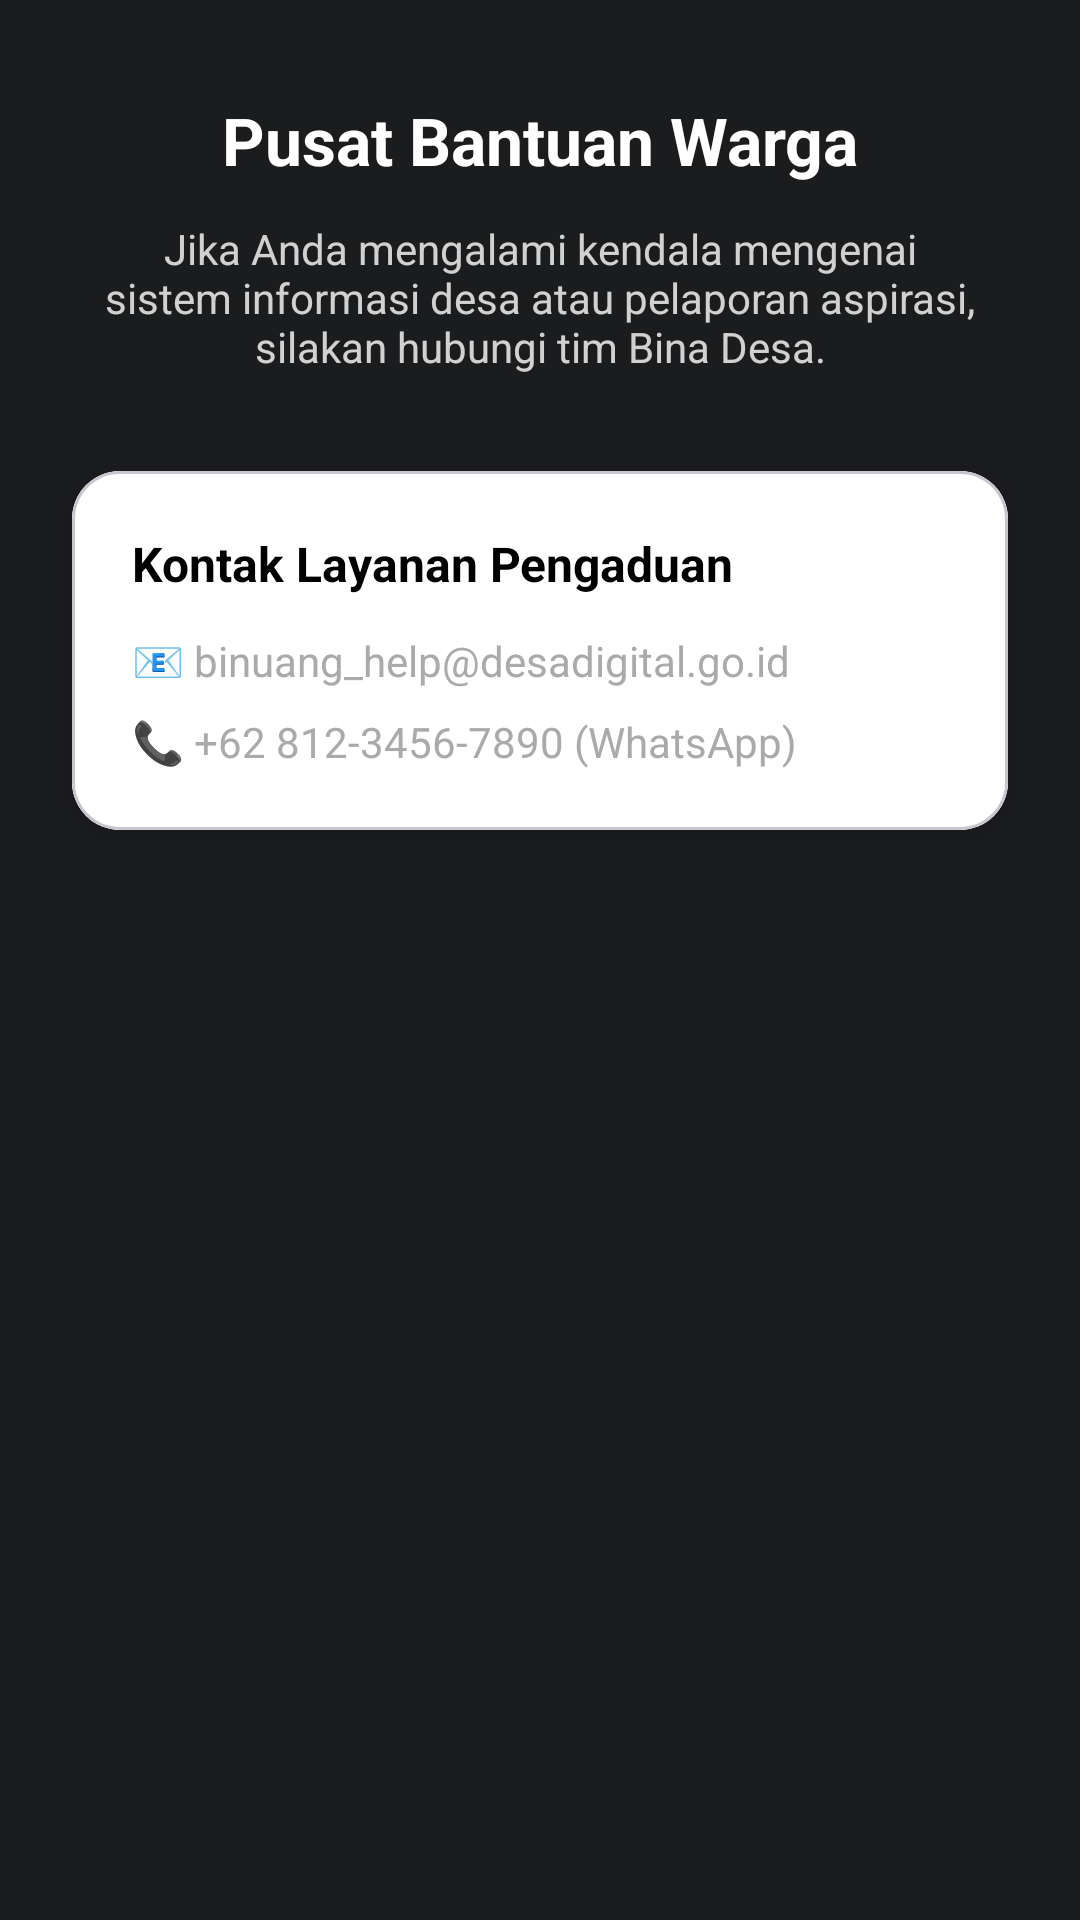

Write the Android layout XML for this screen, with the resource values it uses.
<!-- AndroidManifest.xml: application theme Theme.Therehelp -->
<!-- res/layout/fragment_bantuan.xml -->
<?xml version="1.0" encoding="utf-8"?>
<androidx.constraintlayout.widget.ConstraintLayout
    xmlns:android="http://schemas.android.com/apk/res/android"
    xmlns:app="http://schemas.android.com/apk/res-auto"
    xmlns:tools="http://tools.android.com/tools"
    android:layout_width="match_parent"
    android:layout_height="match_parent"
    android:background="@color/bina_desa_dark_grey"
    tools:context=".Home.pertemuan_10.BantuanFragment">

    
    <TextView
        android:id="@+id/tvTitleBantuan"
        android:layout_width="wrap_content"
        android:layout_height="wrap_content"
        android:layout_marginTop="32dp"
        android:text="Pusat Bantuan Warga"
        android:textColor="@android:color/white"
        android:textSize="22sp"
        android:textStyle="bold"
        app:layout_constraintTop_toTopOf="parent"
        app:layout_constraintStart_toStartOf="parent"
        app:layout_constraintEnd_toEndOf="parent" />

    
    <TextView
        android:id="@+id/tvDescBantuan"
        android:layout_width="0dp"
        android:layout_height="wrap_content"
        android:layout_marginTop="12dp"
        android:layout_marginHorizontal="32dp"
        android:text="Jika Anda mengalami kendala mengenai sistem informasi desa atau pelaporan aspirasi, silakan hubungi tim Bina Desa."
        android:textColor="@android:color/white"
        android:textSize="14sp"
        android:textAlignment="center"
        android:alpha="0.8"
        app:layout_constraintTop_toBottomOf="@id/tvTitleBantuan"
        app:layout_constraintStart_toStartOf="parent"
        app:layout_constraintEnd_toEndOf="parent" />

    
    <com.google.android.material.card.MaterialCardView
        android:layout_width="0dp"
        android:layout_height="wrap_content"
        android:layout_marginTop="32dp"
        android:layout_marginHorizontal="24dp"
        app:cardCornerRadius="16dp"
        app:cardElevation="4dp"
        app:layout_constraintTop_toBottomOf="@id/tvDescBantuan"
        app:layout_constraintStart_toStartOf="parent"
        app:layout_constraintEnd_toEndOf="parent">

        <androidx.constraintlayout.widget.ConstraintLayout
            android:layout_width="match_parent"
            android:layout_height="wrap_content"
            android:padding="20dp"
            android:background="@android:color/white">

            <TextView
                android:id="@+id/tvCallCenter"
                android:layout_width="wrap_content"
                android:layout_height="wrap_content"
                android:text="Kontak Layanan Pengaduan"
                android:textColor="@android:color/black"
                android:textSize="16sp"
                android:textStyle="bold"
                app:layout_constraintTop_toTopOf="parent"
                app:layout_constraintStart_toStartOf="parent" />

            <TextView
                android:id="@+id/tvEmailAdmin"
                android:layout_width="wrap_content"
                android:layout_height="wrap_content"
                android:layout_marginTop="12dp"
                android:text="📧 binuang_help@desadigital.go.id"
                android:textColor="@android:color/darker_gray"
                android:textSize="14sp"
                app:layout_constraintTop_toBottomOf="@id/tvCallCenter"
                app:layout_constraintStart_toStartOf="parent" />

            <TextView
                android:id="@+id/tvPhoneAdmin"
                android:layout_width="wrap_content"
                android:layout_height="wrap_content"
                android:layout_marginTop="8dp"
                android:text="📞 +62 812-3456-7890 (WhatsApp)"
                android:textColor="@android:color/darker_gray"
                android:textSize="14sp"
                app:layout_constraintTop_toBottomOf="@id/tvEmailAdmin"
                app:layout_constraintStart_toStartOf="parent" />

        </androidx.constraintlayout.widget.ConstraintLayout>
    </com.google.android.material.card.MaterialCardView>

</androidx.constraintlayout.widget.ConstraintLayout>
<!-- resources referenced by this layout -->
<resources>
  <color name="bina_desa_dark_grey">#1A1C1E</color>
  <style name="Theme.Therehelp" parent="Base.Theme.Therehelp" />
  <style name="Base.Theme.Therehelp" parent="Theme.Material3.DayNight.NoActionBar">
          
          
      </style>
</resources>
